Dataset: hospital_1 (GitHub, fahadjamil567/Gastric_Cancer-Model). Classes: ADI, DEB, LYM, MUC, MUS, NOR, STR, TUM.

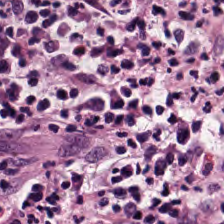
Label: DEB

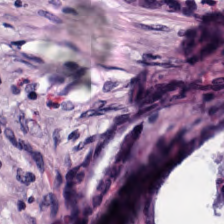
Label: STR

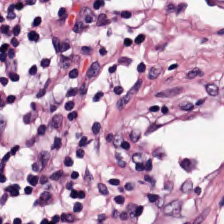
Label: LYM

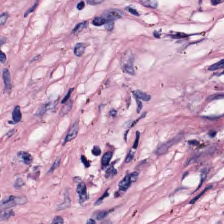
Label: MUS

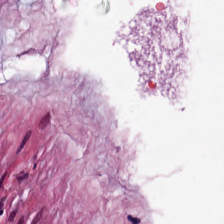
Label: MUC

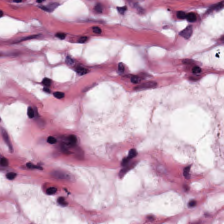
Label: NOR
